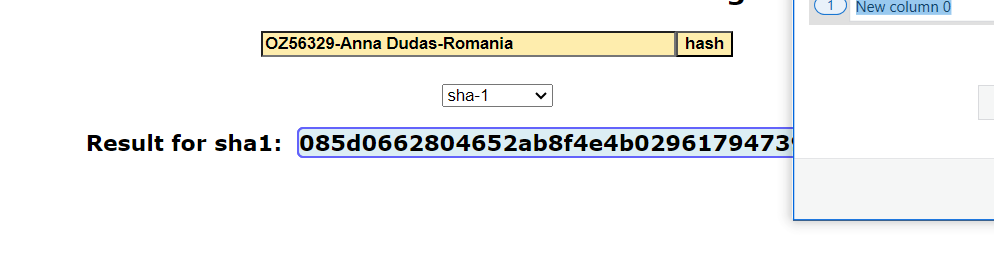
Task: Robotic Enterprise Framework
Workflow: Sha1_Extracthash_Result

Step 1: get-text from the paragraph in window 'SHA1 online' (chrome.exe)
